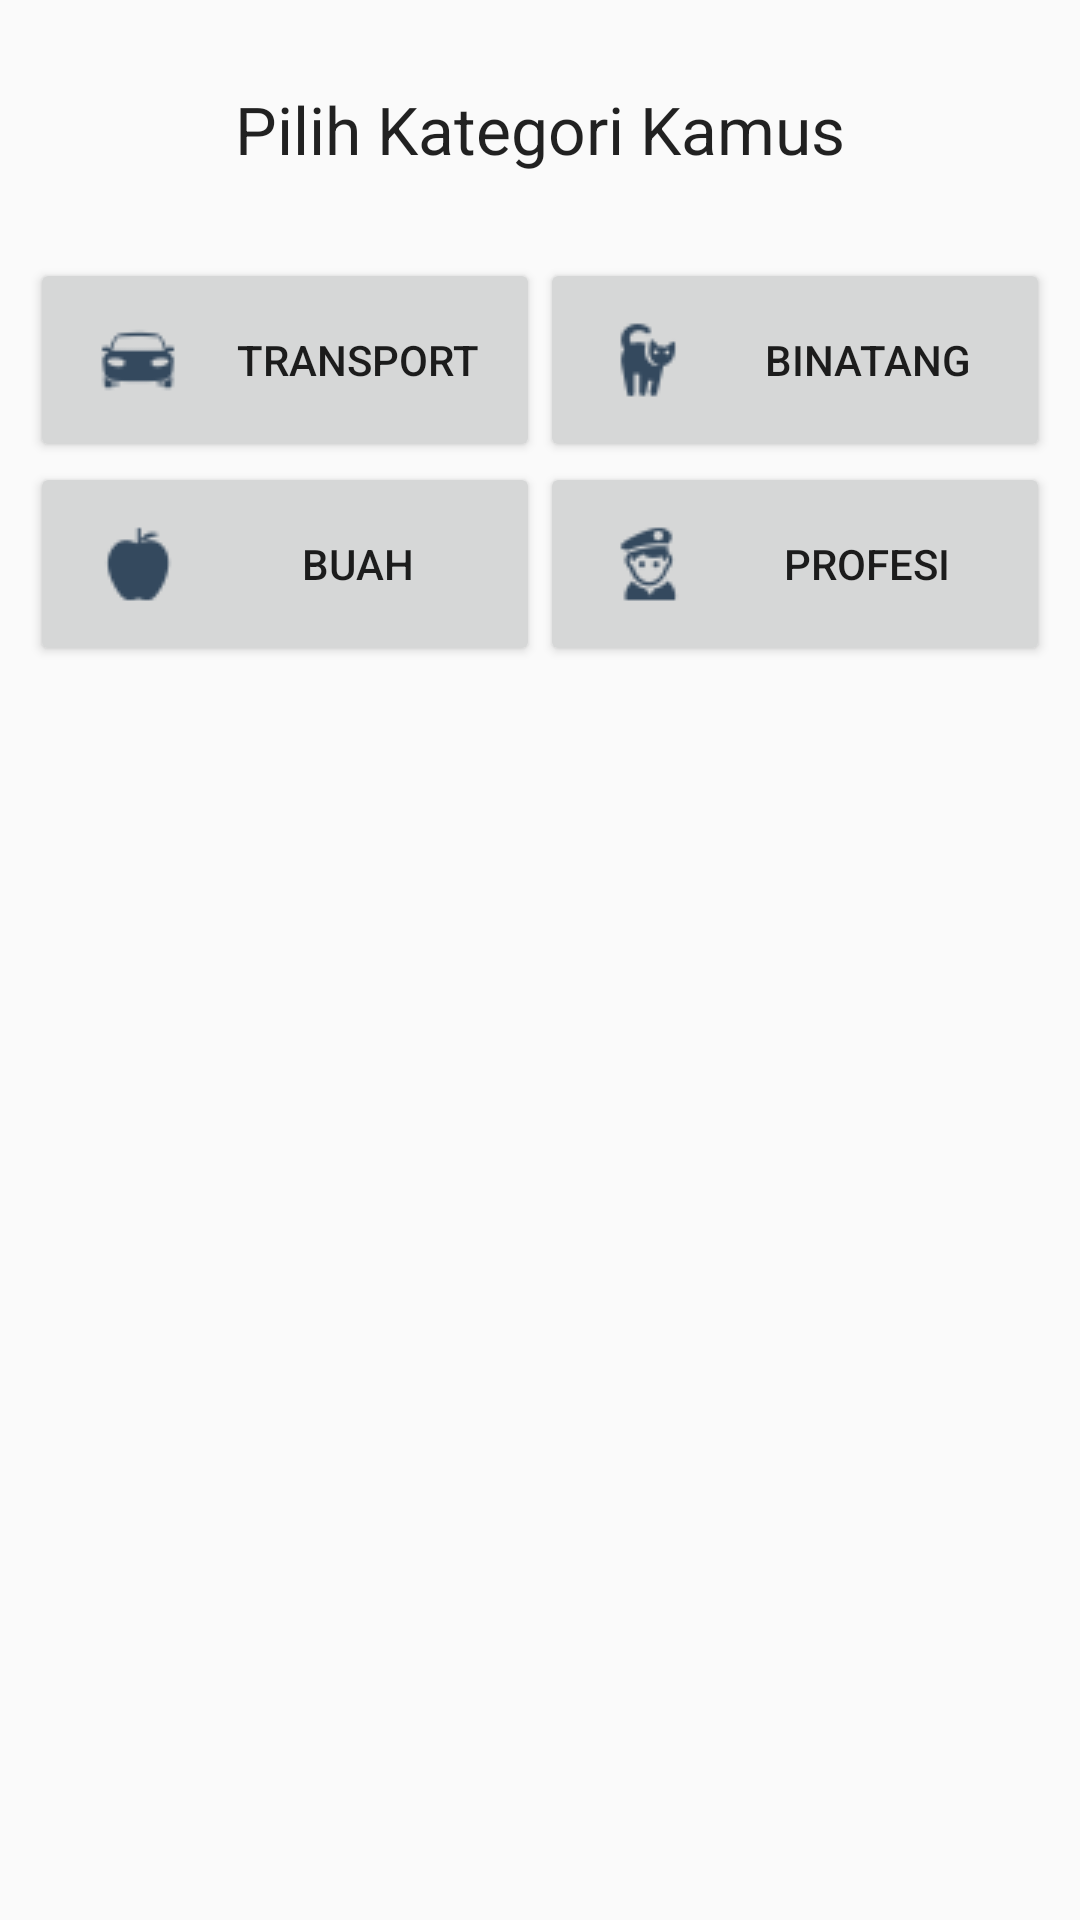

Reconstruct the res/layout file that produces this screen, plus the resources it refers to.
<!-- AndroidManifest.xml: application theme AppTheme -->
<!-- res/layout/activity_main_landscape.xml -->
<?xml version="1.0" encoding="utf-8"?>
<LinearLayout xmlns:android="http://schemas.android.com/apk/res/android"
    android:orientation="vertical" android:layout_width="match_parent"
    android:layout_height="match_parent"
    android:gravity="center_horizontal|top"
    android:weightSum="1">

    <LinearLayout
        android:orientation="horizontal"
        android:layout_width="match_parent"
        android:layout_height="wrap_content"
        android:layout_weight="0.12"
        android:gravity="center|center_horizontal">

        <TextView
            android:layout_width="wrap_content"
            android:layout_height="wrap_content"
            android:textAppearance="?android:attr/textAppearanceLarge"
            android:text="@string/title"
            android:id="@+id/title" />
    </LinearLayout>

    <LinearLayout
        android:orientation="horizontal"
        android:layout_width="wrap_content"
        android:layout_height="wrap_content"
        android:weightSum="1">

        <Button
            android:id="@+id/transport_btn"
            android:layout_width="170dp"
            android:layout_height="match_parent"
            android:text="@string/transport_text"
            android:drawableLeft="@drawable/car" />

        <Button
            android:id="@+id/hewan_btn"
            android:layout_width="170dp"
            android:layout_height="match_parent"
            android:text="@string/hewan_text"
            android:drawableLeft="@drawable/cat"/>
    </LinearLayout>

    <LinearLayout
        android:orientation="horizontal"
        android:layout_width="wrap_content"
        android:layout_height="wrap_content">

        <Button
            android:id="@+id/tumbuhan_btn"
            android:layout_width="170dp"
            android:layout_height="match_parent"
            android:text="@string/buah_text"
            android:drawableLeft="@drawable/fruit" />


        <Button
            android:id="@+id/profesi_btn"
            android:layout_width="170dp"
            android:layout_height="match_parent"
            android:text="@string/profesi_text"
            android:drawableLeft="@drawable/captain" />

    </LinearLayout>

</LinearLayout>
<!-- resources referenced by this layout -->
<resources>
  <!-- drawable captain: png bitmap (drawable, 9344 bytes) -->
  <!-- drawable car: png bitmap (drawable, 9344 bytes) -->
  <!-- drawable cat: png bitmap (drawable, 9344 bytes) -->
  <!-- drawable fruit: png bitmap (drawable, 9344 bytes) -->
  <string name="buah_text">Buah</string>
  <string name="hewan_text">Binatang</string>
  <string name="profesi_text">Profesi</string>
  <string name="title">Pilih Kategori Kamus</string>
  <string name="transport_text">Transport</string>
  <style name="AppTheme" parent="@style/Theme.AppCompat.Light.DarkActionBar">
          
          <item name="actionBarStyle">@style/CustomActionBar</item>
      </style>
  <style name="CustomActionBar" parent="@style/Widget.AppCompat.Light.ActionBar.Solid.Inverse">
          <item name="background">@drawable/ab_solid_customaction</item>
          <item name="backgroundStacked">@drawable/ab_stacked_solid_customaction</item>
          <item name="backgroundSplit">@drawable/ab_bottom_solid_customaction</item>
          <item name="progressBarStyle">@style/ProgressBar.Customaction</item>
      </style>
  <style name="ProgressBar.Customaction" parent="@style/Widget.AppCompat.ProgressBar.Horizontal">
          <item name="android:progressDrawable">@drawable/progress_horizontal_customaction</item>
      </style>
</resources>
